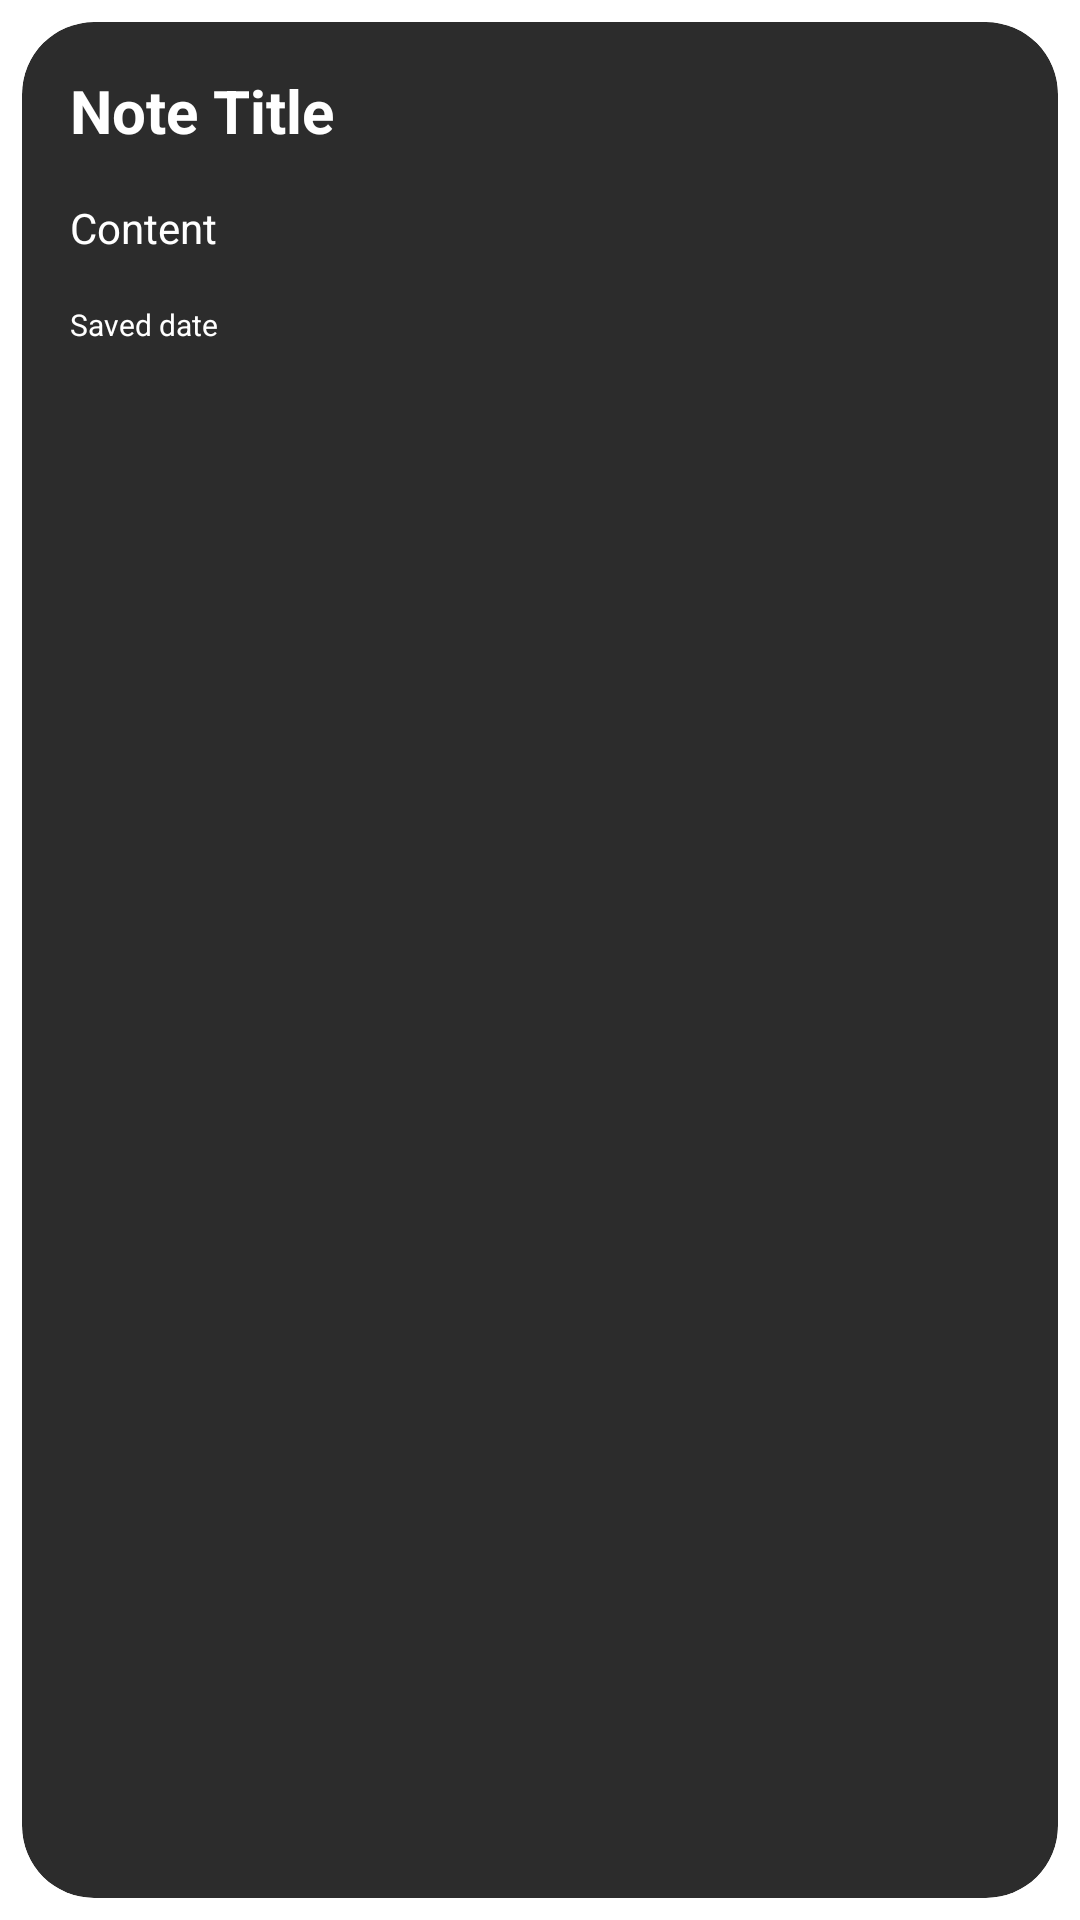

Write the Android layout XML for this screen, with the resource values it uses.
<!-- AndroidManifest.xml: application theme Theme.ChhayaNotesLightOnly -->
<!-- res/layout/list_note.xml -->
<?xml version="1.0" encoding="utf-8"?>
<androidx.cardview.widget.CardView
    xmlns:android="http://schemas.android.com/apk/res/android"
    xmlns:app="http://schemas.android.com/apk/res-auto"
    android:id="@+id/note_card"
    android:layout_width="match_parent"
    android:layout_height="wrap_content"
    app:cardUseCompatPadding="true"
    app:contentPadding="16dp"
    app:cardBackgroundColor="@color/brand_200"
    app:cardCornerRadius="24dp">

    <LinearLayout
        android:id="@+id/card_layout_container"
        android:layout_width="match_parent"
        android:layout_height="match_parent"
        android:orientation="vertical">

        <TextView
            android:id="@+id/note_title"
            android:layout_width="match_parent"
            android:layout_height="wrap_content"
            android:text="Note Title"
            android:textSize="20sp"
            android:textStyle="bold"
            android:textColor="@color/white"/>

        <TextView
            android:id="@+id/note_content"
            android:layout_width="match_parent"
            android:layout_height="wrap_content"
            android:layout_marginVertical="16dp"
            android:text="Content"
            android:textSize="14sp"
            android:textColor="@color/white"/>

        <TextView
            android:id="@+id/note_saved_date"
            android:layout_width="match_parent"
            android:layout_height="wrap_content"
            android:text="Saved date"
            android:textSize="10sp"
            android:textColor="@color/white"/>

    </LinearLayout>

</androidx.cardview.widget.CardView>
<!-- resources referenced by this layout -->
<resources>
  <color name="brand_200">#2c2c2c</color>
  <color name="white">#FFFFFFFF</color>
</resources>
